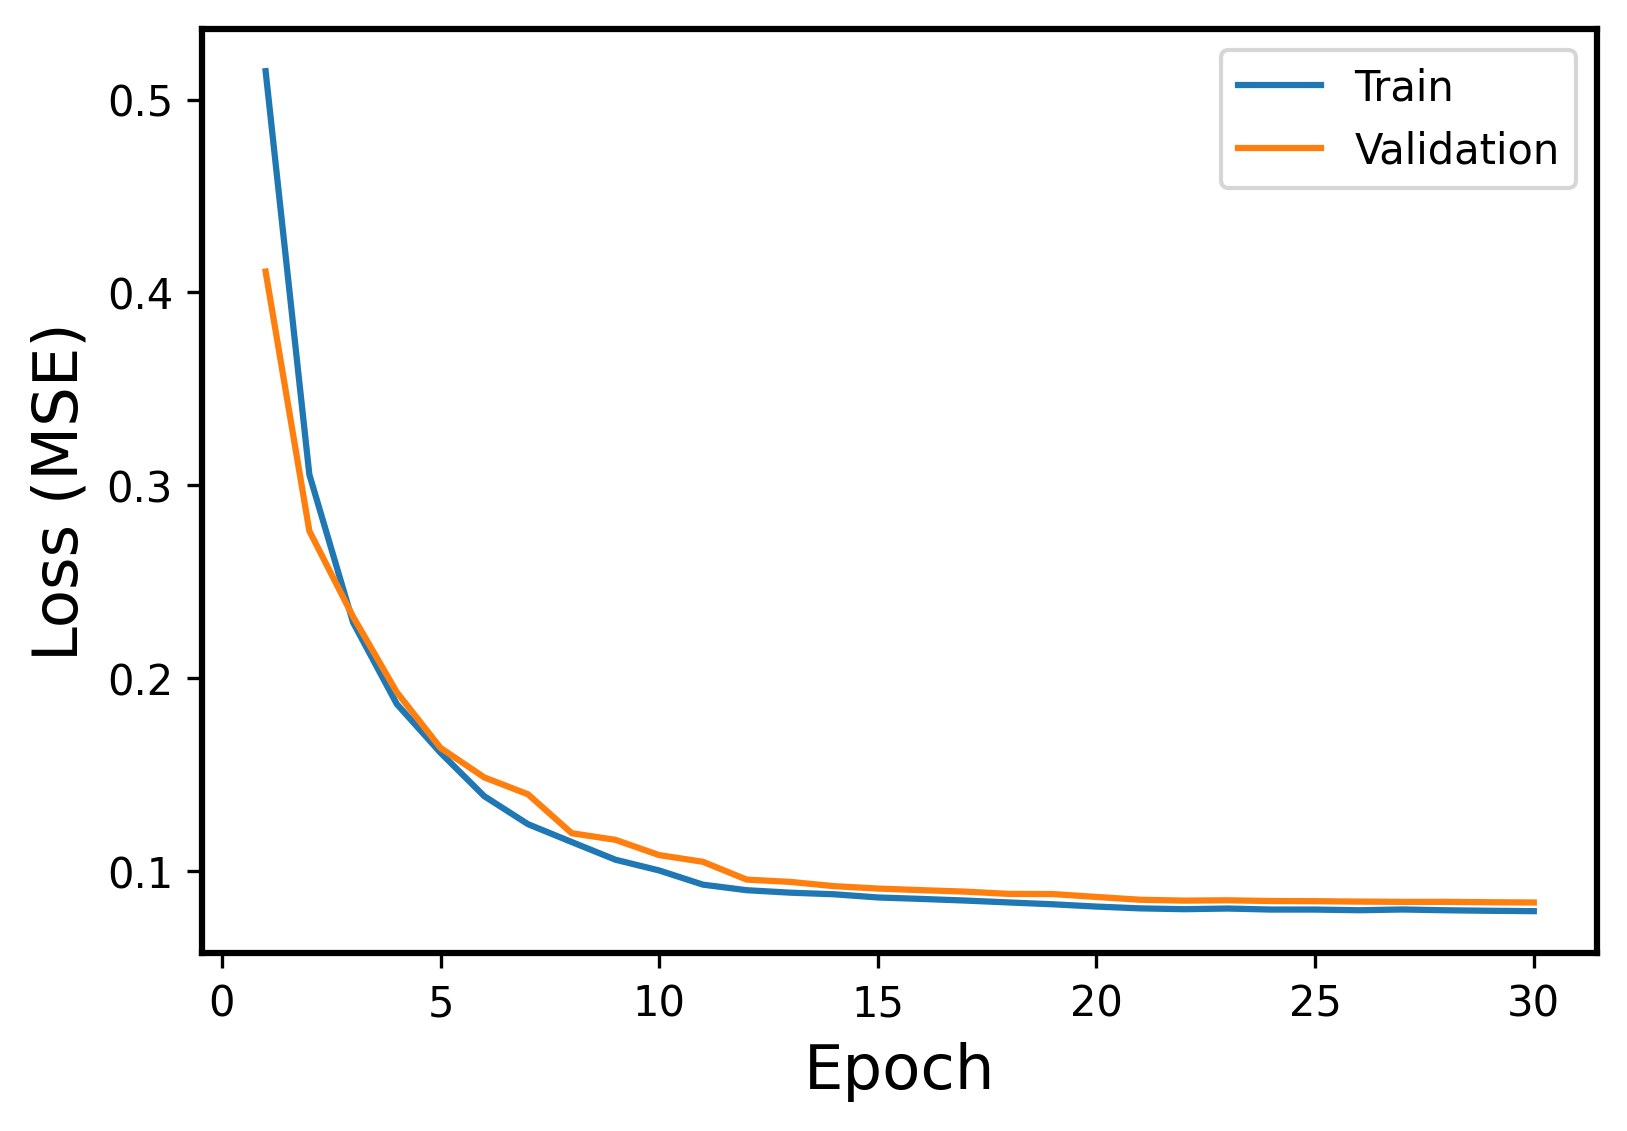

Values plotted in this chart, from the file beside it:
Epoch, Events, Error
1, Train, 0.5148
1, Validation, 0.4108
2, Train, 0.3055
2, Validation, 0.2763
3, Train, 0.2288
3, Validation, 0.2318
4, Train, 0.1865
4, Validation, 0.1926
5, Train, 0.1612
5, Validation, 0.1637
6, Train, 0.1387
6, Validation, 0.1484
7, Train, 0.1242
7, Validation, 0.1397
8, Train, 0.1149
8, Validation, 0.1195
9, Train, 0.1057
9, Validation, 0.1161
10, Train, 0.1002
10, Validation, 0.1081
11, Train, 0.09281
11, Validation, 0.1047
12, Train, 0.08993
12, Validation, 0.09544
13, Train, 0.08865
13, Validation, 0.09424
14, Train, 0.08782
14, Validation, 0.09204
15, Train, 0.08617
15, Validation, 0.09079
16, Train, 0.08541
16, Validation, 0.08996
17, Train, 0.08456
17, Validation, 0.0892
18, Train, 0.08357
18, Validation, 0.08801
19, Train, 0.08263
19, Validation, 0.08793
20, Train, 0.08144
20, Validation, 0.08644
21, Train, 0.08051
21, Validation, 0.08498
22, Train, 0.08008
22, Validation, 0.08453
23, Train, 0.08042
23, Validation, 0.0847
24, Train, 0.07989
24, Validation, 0.08432
25, Train, 0.07989
25, Validation, 0.08424
26, Train, 0.07954
26, Validation, 0.08403
27, Train, 0.07993
27, Validation, 0.08387
28, Train, 0.07951
28, Validation, 0.0839
29, Train, 0.07925
29, Validation, 0.0837
30, Train, 0.07906
30, Validation, 0.08356
